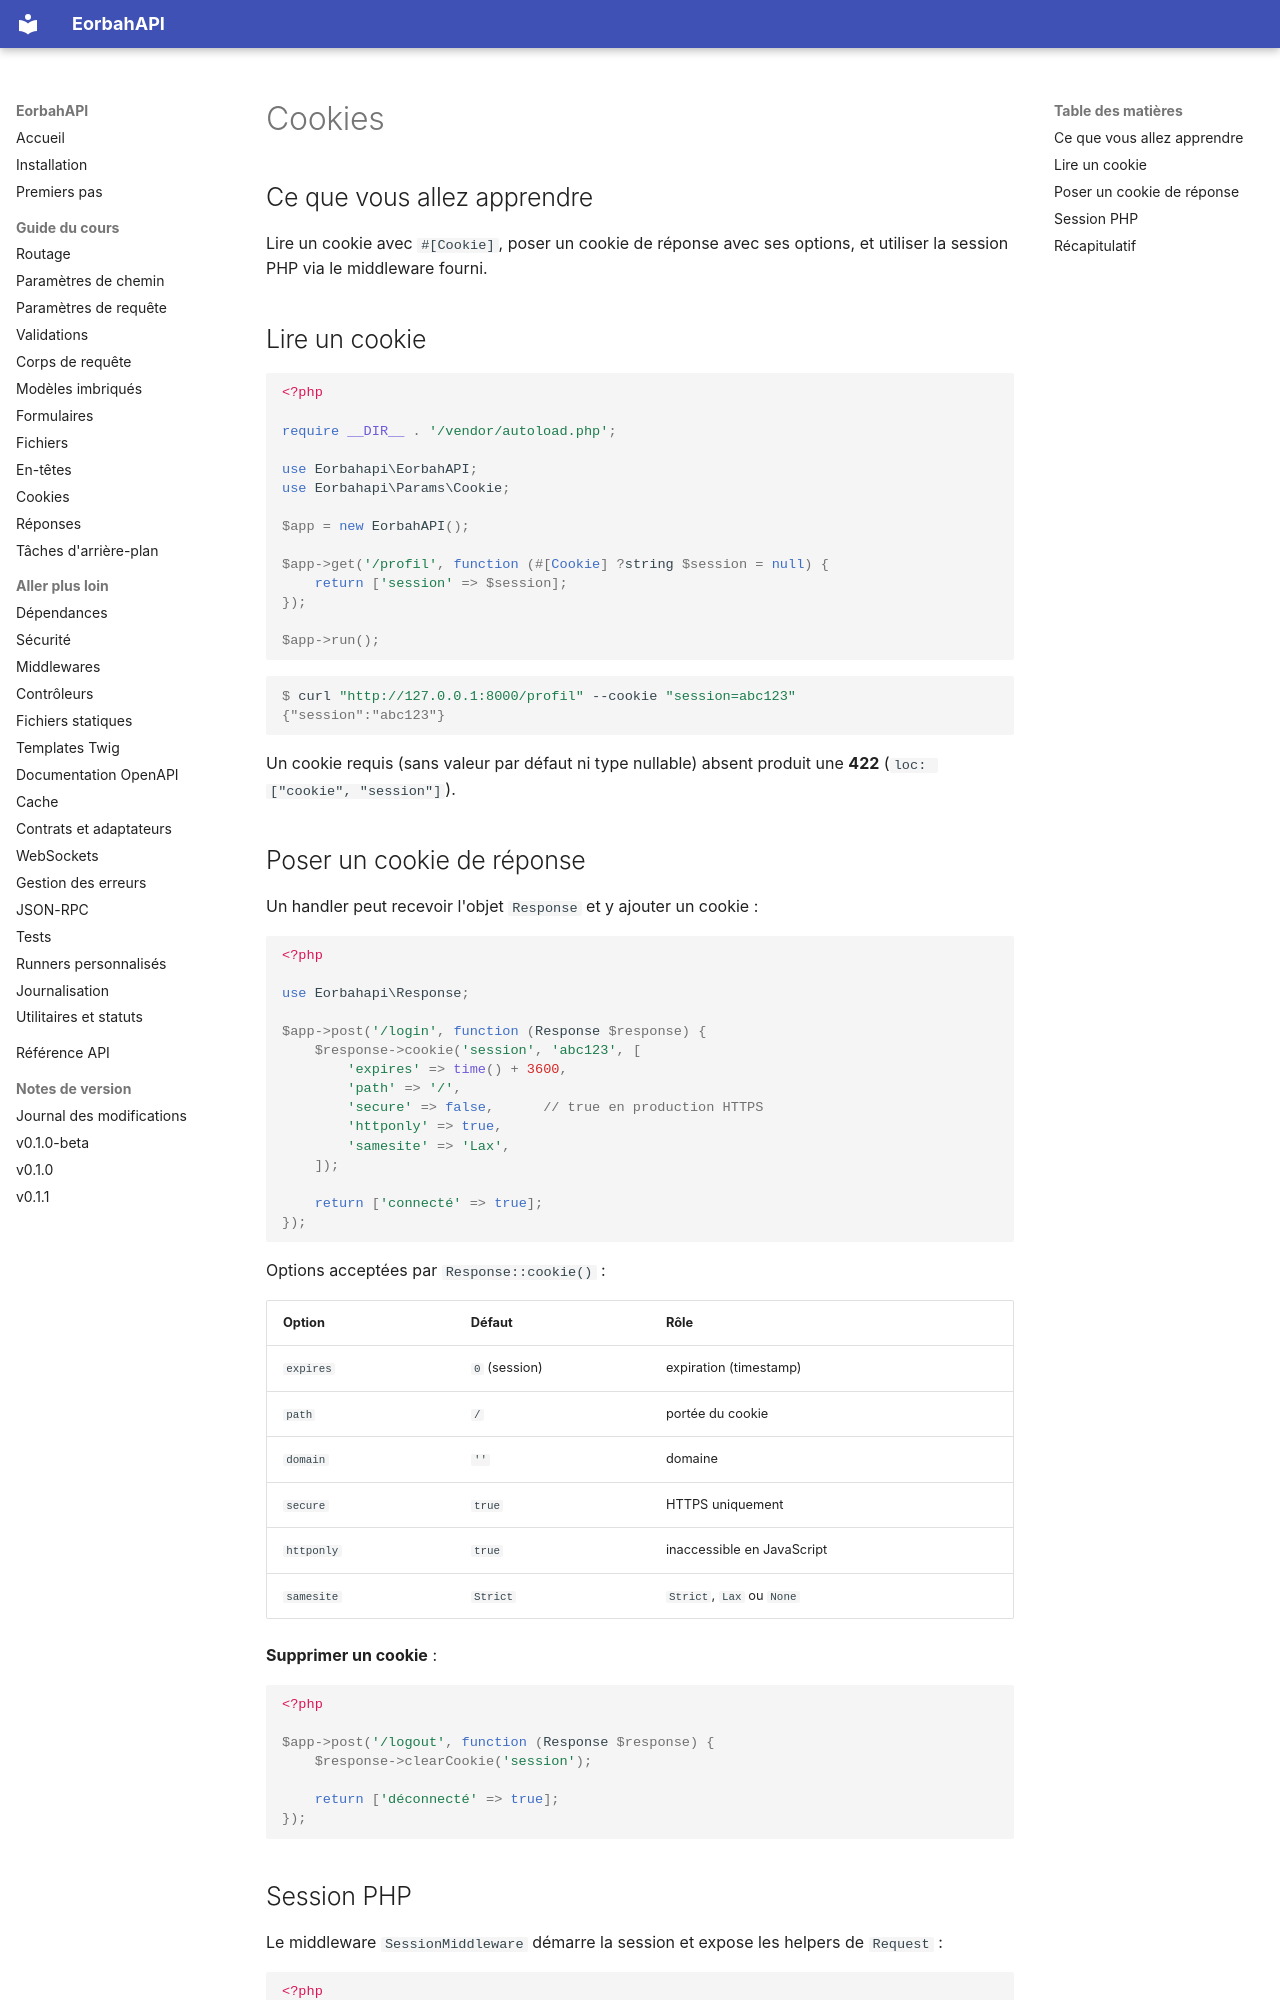

repository: EORBAH/EorbahAPI · page: fr/cookies/index.html · generator: mkdocs

# Cookies

## Ce que vous allez apprendre

Lire un cookie avec `#[Cookie]`, poser un cookie de réponse avec ses options, et
utiliser la session PHP via le middleware fourni.

## Lire un cookie

```php
<?php

require __DIR__ . '/vendor/autoload.php';

use Eorbahapi\EorbahAPI;
use Eorbahapi\Params\Cookie;

$app = new EorbahAPI();

$app->get('/profil', function (#[Cookie] ?string $session = null) {
    return ['session' => $session];
});

$app->run();
```

```console
$ curl "http://127.0.0.1:8000/profil" --cookie "session=abc123"
{"session":"abc123"}
```

Un cookie requis (sans valeur par défaut ni type nullable) absent produit une
**422** (`loc: ["cookie", "session"]`).

## Poser un cookie de réponse

Un handler peut recevoir l'objet `Response` et y ajouter un cookie :

```php
<?php

use Eorbahapi\Response;

$app->post('/login', function (Response $response) {
    $response->cookie('session', 'abc123', [
        'expires' => time() + 3600,
        'path' => '/',
        'secure' => false,      // true en production HTTPS
        'httponly' => true,
        'samesite' => 'Lax',
    ]);

    return ['connecté' => true];
});
```

Options acceptées par `Response::cookie()` :

| Option | Défaut | Rôle |
| --- | --- | --- |
| `expires` | `0` (session) | expiration (timestamp) |
| `path` | `/` | portée du cookie |
| `domain` | `''` | domaine |
| `secure` | `true` | HTTPS uniquement |
| `httponly` | `true` | inaccessible en JavaScript |
| `samesite` | `Strict` | `Strict`, `Lax` ou `None` |

**Supprimer un cookie** :

```php
<?php

$app->post('/logout', function (Response $response) {
    $response->clearCookie('session');

    return ['déconnecté' => true];
});
```
